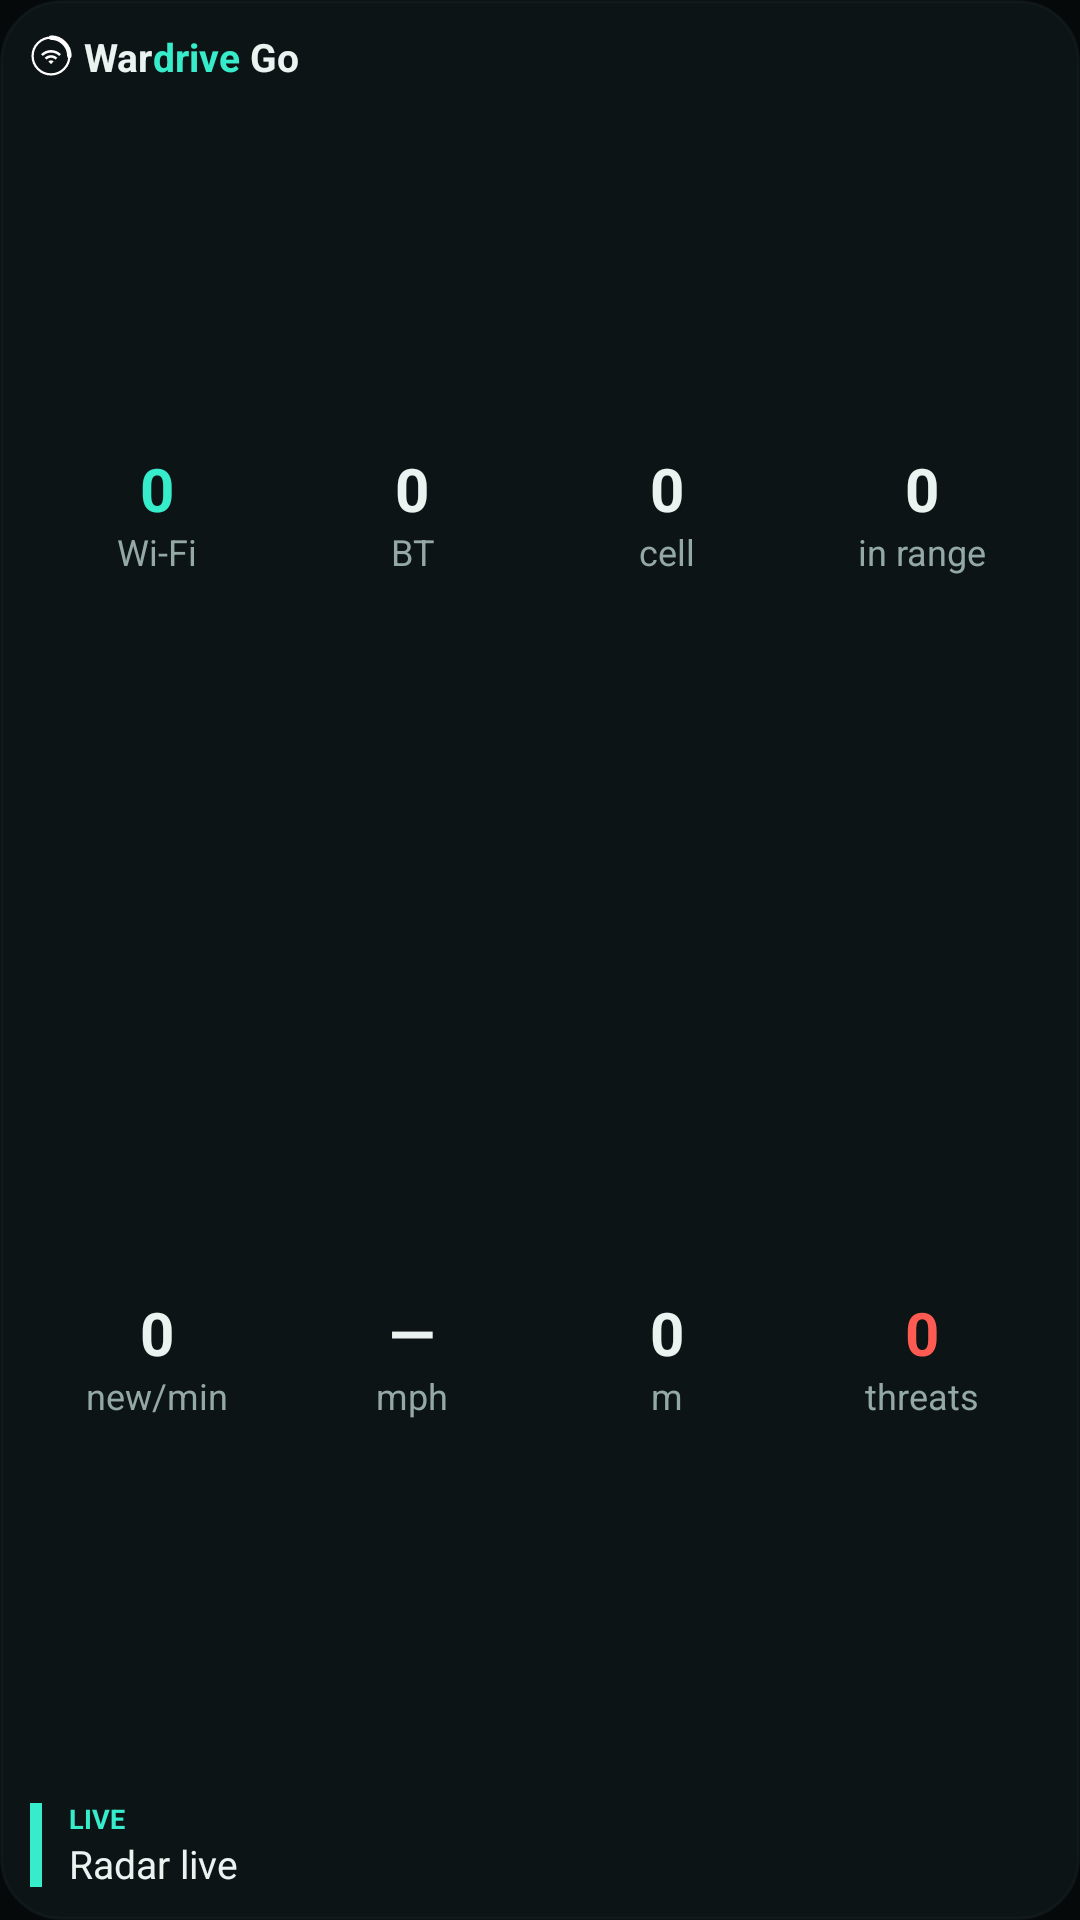

Layout XML and referenced resources for this Android screen:
<!-- AndroidManifest.xml: application theme Theme.WarBLE -->
<!-- res/layout/widget_banner.xml -->
<?xml version="1.0" encoding="utf-8"?>
<LinearLayout xmlns:android="http://schemas.android.com/apk/res/android"
    android:id="@+id/b_root"
    android:layout_width="match_parent"
    android:layout_height="match_parent"
    android:orientation="vertical"
    android:background="@drawable/widget_bg"
    android:padding="10dp">

    <LinearLayout
        android:layout_width="match_parent"
        android:layout_height="wrap_content"
        android:orientation="horizontal"
        android:gravity="center_vertical">
        <ImageView
            android:layout_width="14dp"
            android:layout_height="14dp"
            android:layout_marginEnd="4dp"
            android:src="@drawable/ic_stat_wardrive"
            android:contentDescription="@null" />
        <TextView android:layout_width="wrap_content" android:layout_height="wrap_content" android:text="War" android:textColor="#E9F3F0" android:textStyle="bold" android:textSize="13sp" android:maxLines="1" />
        <TextView android:layout_width="wrap_content" android:layout_height="wrap_content" android:text="drive" android:textColor="#37ECCB" android:textStyle="bold" android:textSize="13sp" android:maxLines="1" />
        <TextView android:layout_width="0dp" android:layout_height="wrap_content" android:layout_weight="1" android:text=" Go" android:textColor="#E9F3F0" android:textStyle="bold" android:textSize="13sp" android:maxLines="1" />
        <TextView
            android:id="@+id/b_beast"
            android:layout_width="wrap_content"
            android:layout_height="wrap_content"
            android:text="BEAST"
            android:textColor="#08130F"
            android:textStyle="bold"
            android:textSize="10sp"
            android:maxLines="1"
            android:background="@drawable/widget_beast_chip"
            android:drawableStart="@drawable/ic_beast_bolt"
            android:drawableTint="#08130F"
            android:drawablePadding="2dp"
            android:paddingStart="6dp"
            android:paddingEnd="7dp"
            android:paddingTop="2dp"
            android:paddingBottom="2dp"
            android:visibility="gone" />
    </LinearLayout>

    <LinearLayout
        android:layout_width="match_parent"
        android:layout_height="0dp"
        android:layout_weight="1"
        android:orientation="horizontal"
        android:baselineAligned="false"
        android:layout_marginTop="6dp">

        <LinearLayout android:layout_width="0dp" android:layout_height="match_parent" android:layout_weight="1" android:orientation="vertical" android:gravity="center">
            <TextView android:id="@+id/b_wifi" android:layout_width="wrap_content" android:layout_height="wrap_content" android:text="0" android:textColor="#37ECCB" android:textStyle="bold" android:textSize="20sp" android:maxLines="1" android:includeFontPadding="false" />
            <TextView android:id="@+id/b_wifi_l" android:layout_width="wrap_content" android:layout_height="wrap_content" android:text="Wi‑Fi" android:textColor="#94A9A4" android:textSize="12sp" android:maxLines="1" />
        </LinearLayout>
        <LinearLayout android:layout_width="0dp" android:layout_height="match_parent" android:layout_weight="1" android:orientation="vertical" android:gravity="center">
            <TextView android:id="@+id/b_bt" android:layout_width="wrap_content" android:layout_height="wrap_content" android:text="0" android:textColor="#E9F3F0" android:textStyle="bold" android:textSize="20sp" android:maxLines="1" android:includeFontPadding="false" />
            <TextView android:id="@+id/b_bt_l" android:layout_width="wrap_content" android:layout_height="wrap_content" android:text="BT" android:textColor="#94A9A4" android:textSize="12sp" android:maxLines="1" />
        </LinearLayout>
        <LinearLayout android:layout_width="0dp" android:layout_height="match_parent" android:layout_weight="1" android:orientation="vertical" android:gravity="center">
            <TextView android:id="@+id/b_cell" android:layout_width="wrap_content" android:layout_height="wrap_content" android:text="0" android:textColor="#E9F3F0" android:textStyle="bold" android:textSize="20sp" android:maxLines="1" android:includeFontPadding="false" />
            <TextView android:id="@+id/b_cell_l" android:layout_width="wrap_content" android:layout_height="wrap_content" android:text="cell" android:textColor="#94A9A4" android:textSize="12sp" android:maxLines="1" />
        </LinearLayout>
        <LinearLayout android:layout_width="0dp" android:layout_height="match_parent" android:layout_weight="1" android:orientation="vertical" android:gravity="center">
            <TextView android:id="@+id/b_ap" android:layout_width="wrap_content" android:layout_height="wrap_content" android:text="0" android:textColor="#E9F3F0" android:textStyle="bold" android:textSize="20sp" android:maxLines="1" android:includeFontPadding="false" />
            <TextView android:id="@+id/b_ap_l" android:layout_width="wrap_content" android:layout_height="wrap_content" android:text="in range" android:textColor="#94A9A4" android:textSize="12sp" android:maxLines="1" />
        </LinearLayout>
    </LinearLayout>

    <LinearLayout
        android:layout_width="match_parent"
        android:layout_height="0dp"
        android:layout_weight="1"
        android:orientation="horizontal"
        android:baselineAligned="false"
        android:layout_marginTop="4dp">

        <LinearLayout android:layout_width="0dp" android:layout_height="match_parent" android:layout_weight="1" android:orientation="vertical" android:gravity="center">
            <TextView android:id="@+id/b_rate" android:layout_width="wrap_content" android:layout_height="wrap_content" android:text="0" android:textColor="#E9F3F0" android:textStyle="bold" android:textSize="20sp" android:maxLines="1" android:includeFontPadding="false" />
            <TextView android:id="@+id/b_rate_l" android:layout_width="wrap_content" android:layout_height="wrap_content" android:text="new/min" android:textColor="#94A9A4" android:textSize="12sp" android:maxLines="1" />
        </LinearLayout>
        <LinearLayout android:layout_width="0dp" android:layout_height="match_parent" android:layout_weight="1" android:orientation="vertical" android:gravity="center">
            <TextView android:id="@+id/b_speed" android:layout_width="wrap_content" android:layout_height="wrap_content" android:text="—" android:textColor="#E9F3F0" android:textStyle="bold" android:textSize="20sp" android:maxLines="1" android:includeFontPadding="false" />
            <TextView android:id="@+id/b_speed_u" android:layout_width="wrap_content" android:layout_height="wrap_content" android:text="mph" android:textColor="#94A9A4" android:textSize="12sp" android:maxLines="1" />
        </LinearLayout>
        <LinearLayout android:layout_width="0dp" android:layout_height="match_parent" android:layout_weight="1" android:orientation="vertical" android:gravity="center">
            <TextView android:id="@+id/b_dist" android:layout_width="wrap_content" android:layout_height="wrap_content" android:text="0" android:textColor="#E9F3F0" android:textStyle="bold" android:textSize="20sp" android:maxLines="1" android:includeFontPadding="false" />
            <TextView android:id="@+id/b_dist_u" android:layout_width="wrap_content" android:layout_height="wrap_content" android:text="m" android:textColor="#94A9A4" android:textSize="12sp" android:maxLines="1" />
        </LinearLayout>
        <LinearLayout android:layout_width="0dp" android:layout_height="match_parent" android:layout_weight="1" android:orientation="vertical" android:gravity="center">
            <TextView android:id="@+id/b_threat" android:layout_width="wrap_content" android:layout_height="wrap_content" android:text="0" android:textColor="#FF5B52" android:textStyle="bold" android:textSize="20sp" android:maxLines="1" android:includeFontPadding="false" />
            <TextView android:id="@+id/b_threat_l" android:layout_width="wrap_content" android:layout_height="wrap_content" android:text="threats" android:textColor="#94A9A4" android:textSize="12sp" android:maxLines="1" />
        </LinearLayout>
    </LinearLayout>

    <LinearLayout
        android:layout_width="match_parent"
        android:layout_height="wrap_content"
        android:orientation="horizontal"
        android:gravity="center_vertical"
        android:layout_marginTop="8dp">
        <ImageView
            android:id="@+id/b_accent"
            android:layout_width="4dp"
            android:layout_height="28dp"
            android:layout_marginEnd="9dp"
            android:background="#37ECCB"
            android:contentDescription="@null" />
        <LinearLayout
            android:layout_width="0dp"
            android:layout_height="wrap_content"
            android:layout_weight="1"
            android:orientation="vertical">
            <TextView
                android:id="@+id/b_eyebrow"
                android:layout_width="match_parent"
                android:layout_height="wrap_content"
                android:text="LIVE"
                android:textColor="#37ECCB"
                android:textStyle="bold"
                android:textSize="9sp"
                android:maxLines="1"
                android:ellipsize="end" />
            <TextView
                android:id="@+id/b_line"
                android:layout_width="match_parent"
                android:layout_height="wrap_content"
                android:text="Radar live"
                android:textColor="#E9F3F0"
                android:textSize="13sp"
                android:maxLines="1"
                android:ellipsize="end" />
        </LinearLayout>
    </LinearLayout>
</LinearLayout>
<!-- resources referenced by this layout -->
<resources>
  <!-- drawable ic_beast_bolt (drawable) -->
  <?xml version="1.0" encoding="utf-8"?>
  <vector xmlns:android="http://schemas.android.com/apk/res/android"
      android:width="24dp"
      android:height="24dp"
      android:viewportWidth="24"
      android:viewportHeight="24">
      <path
          android:fillColor="#FFFFFF"
          android:pathData="M7,2v11h3v9l7,-12h-4l4,-8z" />
  </vector>
  <!-- drawable ic_stat_wardrive (drawable) -->
  <vector xmlns:android="http://schemas.android.com/apk/res/android"
      android:width="24dp"
      android:height="24dp"
      android:viewportWidth="24"
      android:viewportHeight="24">
  
      <path
          android:strokeColor="#FFFFFFFF"
          android:strokeWidth="1.3"
          android:fillColor="#00000000"
          android:pathData="M12,1.5 A10.5,10.5 0 1,0 12,22.5 A10.5,10.5 0 1,0 12,1.5 Z" />
  
      <path
          android:strokeColor="#FFFFFFFF"
          android:strokeWidth="2.6"
          android:strokeLineCap="round"
          android:fillColor="#00000000"
          android:pathData="M12,1.5 A10.5,10.5 0 0,1 22.5,12" />
  
      <group
          android:scaleX="0.52"
          android:scaleY="0.52"
          android:translateX="5.76"
          android:translateY="6.28">
          <path
              android:fillColor="#FFFFFFFF"
              android:pathData="M1,9l2,2c4.97,-4.97 13.03,-4.97 18,0l2,-2C16.93,2.93 7.08,2.93 1,9zm8,8l3,3 3,-3c-1.65,-1.66 -4.34,-1.66 -6,0zm-4,-4l2,2c2.76,-2.76 7.24,-2.76 10,0l2,-2C15.14,9.14 8.87,9.14 5,13z" />
      </group>
  </vector>
  <!-- drawable widget_beast_chip (drawable) -->
  <?xml version="1.0" encoding="utf-8"?>
  <shape xmlns:android="http://schemas.android.com/apk/res/android" android:shape="rectangle">
      <solid android:color="#37ECCB" />
      <corners android:radius="7dp" />
  </shape>
  <!-- drawable widget_bg (drawable) -->
  <?xml version="1.0" encoding="utf-8"?>
  <shape xmlns:android="http://schemas.android.com/apk/res/android" android:shape="rectangle">
      <solid android:color="#E60E1618" />
      <corners android:radius="20dp" />
      <stroke android:width="1dp" android:color="#332C3D3B" />
  </shape>
  <style name="Theme.WarBLE" parent="android:Theme.Material.NoActionBar">
          <item name="android:windowBackground">#06090A</item>
          <item name="android:statusBarColor">#06090A</item>
          <item name="android:navigationBarColor">#06090A</item>
      </style>
</resources>
